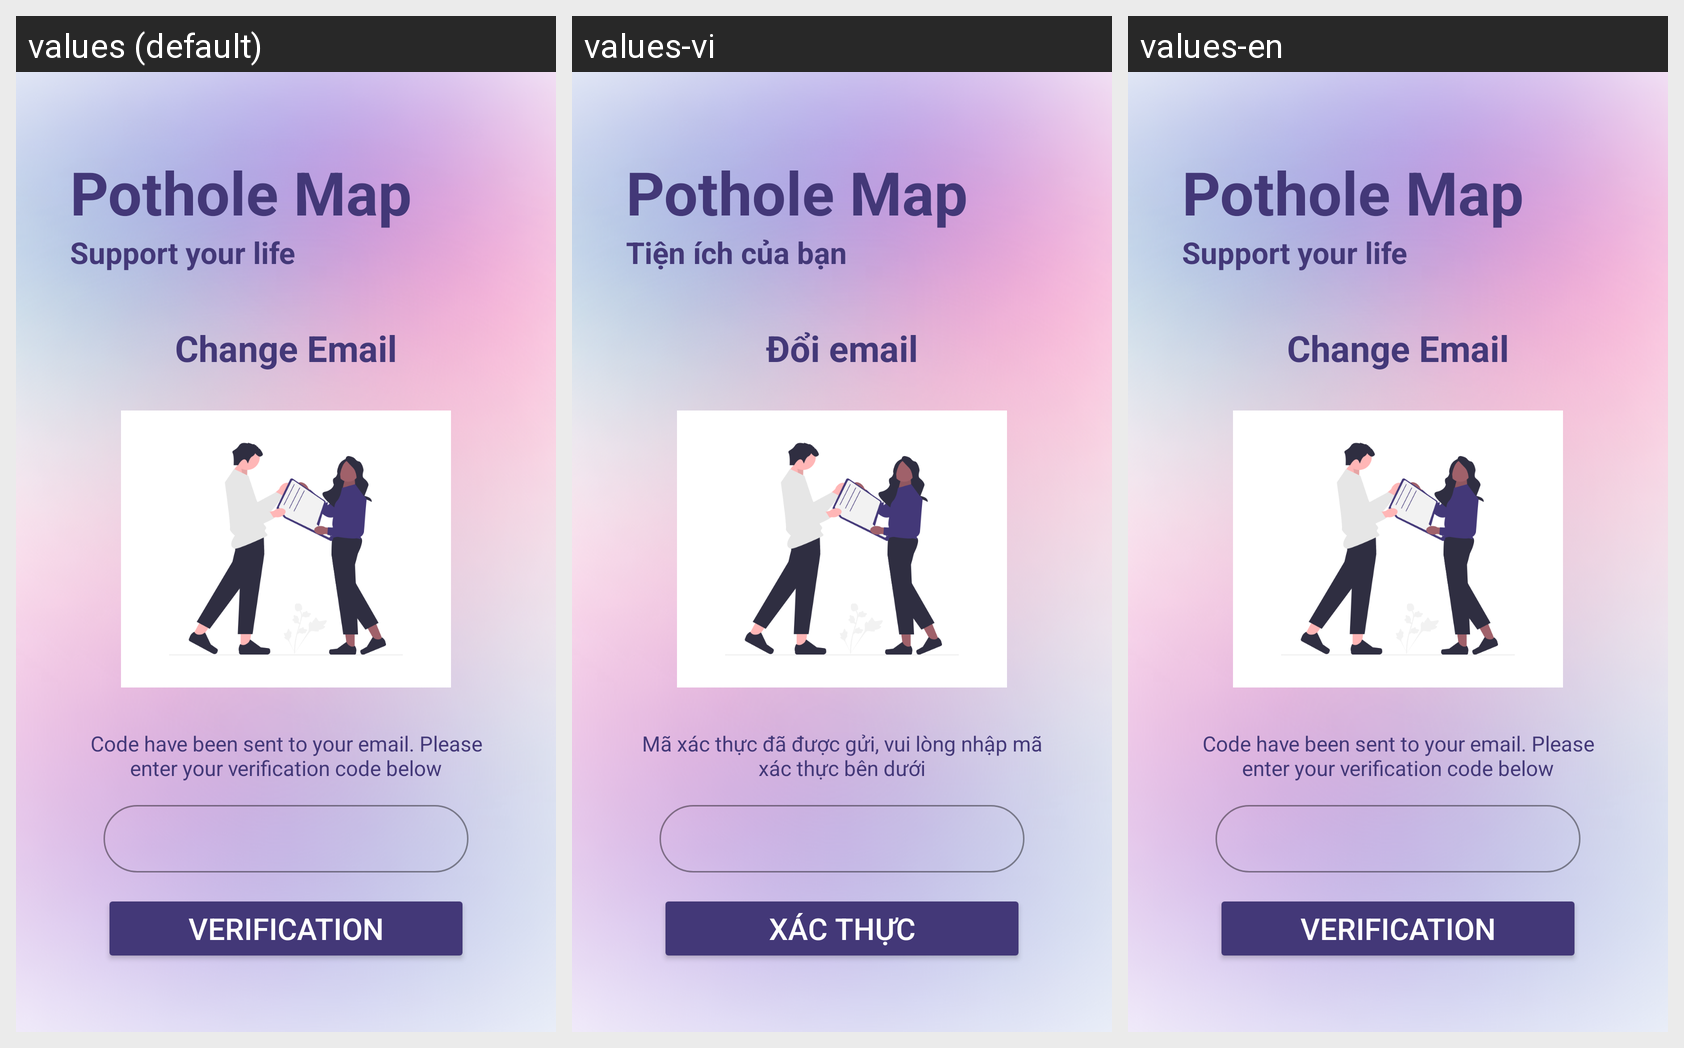

This grid shows one Android layout under several languages. Give, for every string resource on the screen, its name, the default text and each shown locale's text.
Android screen res/layout/activity_edit_email_verification.xml rendered under 3 locales, left to right: values (default), values-vi, values-en. Device: Nexus 5 (rendered at 1080×1920; each locale shown at half size, 540×960, under a caption strip naming it); theme Theme.PotHoleApplication.
Strings drawn on this screen, with the default value and each locale's value (text and hints the layout hard-codes, and strings that could not be matched under every locale, appear in the picture but are not listed):

str_pothole_map
  values: Pothole Map
  values-vi: Pothole Map
  values-en: Pothole Map

str_support_your_life
  values: Support your life
  values-vi: Tiện ích của bạn
  values-en: Support your life

str_change_email
  values: Change Email
  values-vi: Đổi email
  values-en: Change Email

str_enter_code_reset_password
  values: Code have been sent to your email. Please enter your verification code below
  values-vi: Mã xác thực đã được gửi, vui lòng nhập mã xác thực bên dưới
  values-en: Code have been sent to your email. Please enter your verification code below

str_verification
  values: Verification
  values-vi: Xác thực
  values-en: Verification
